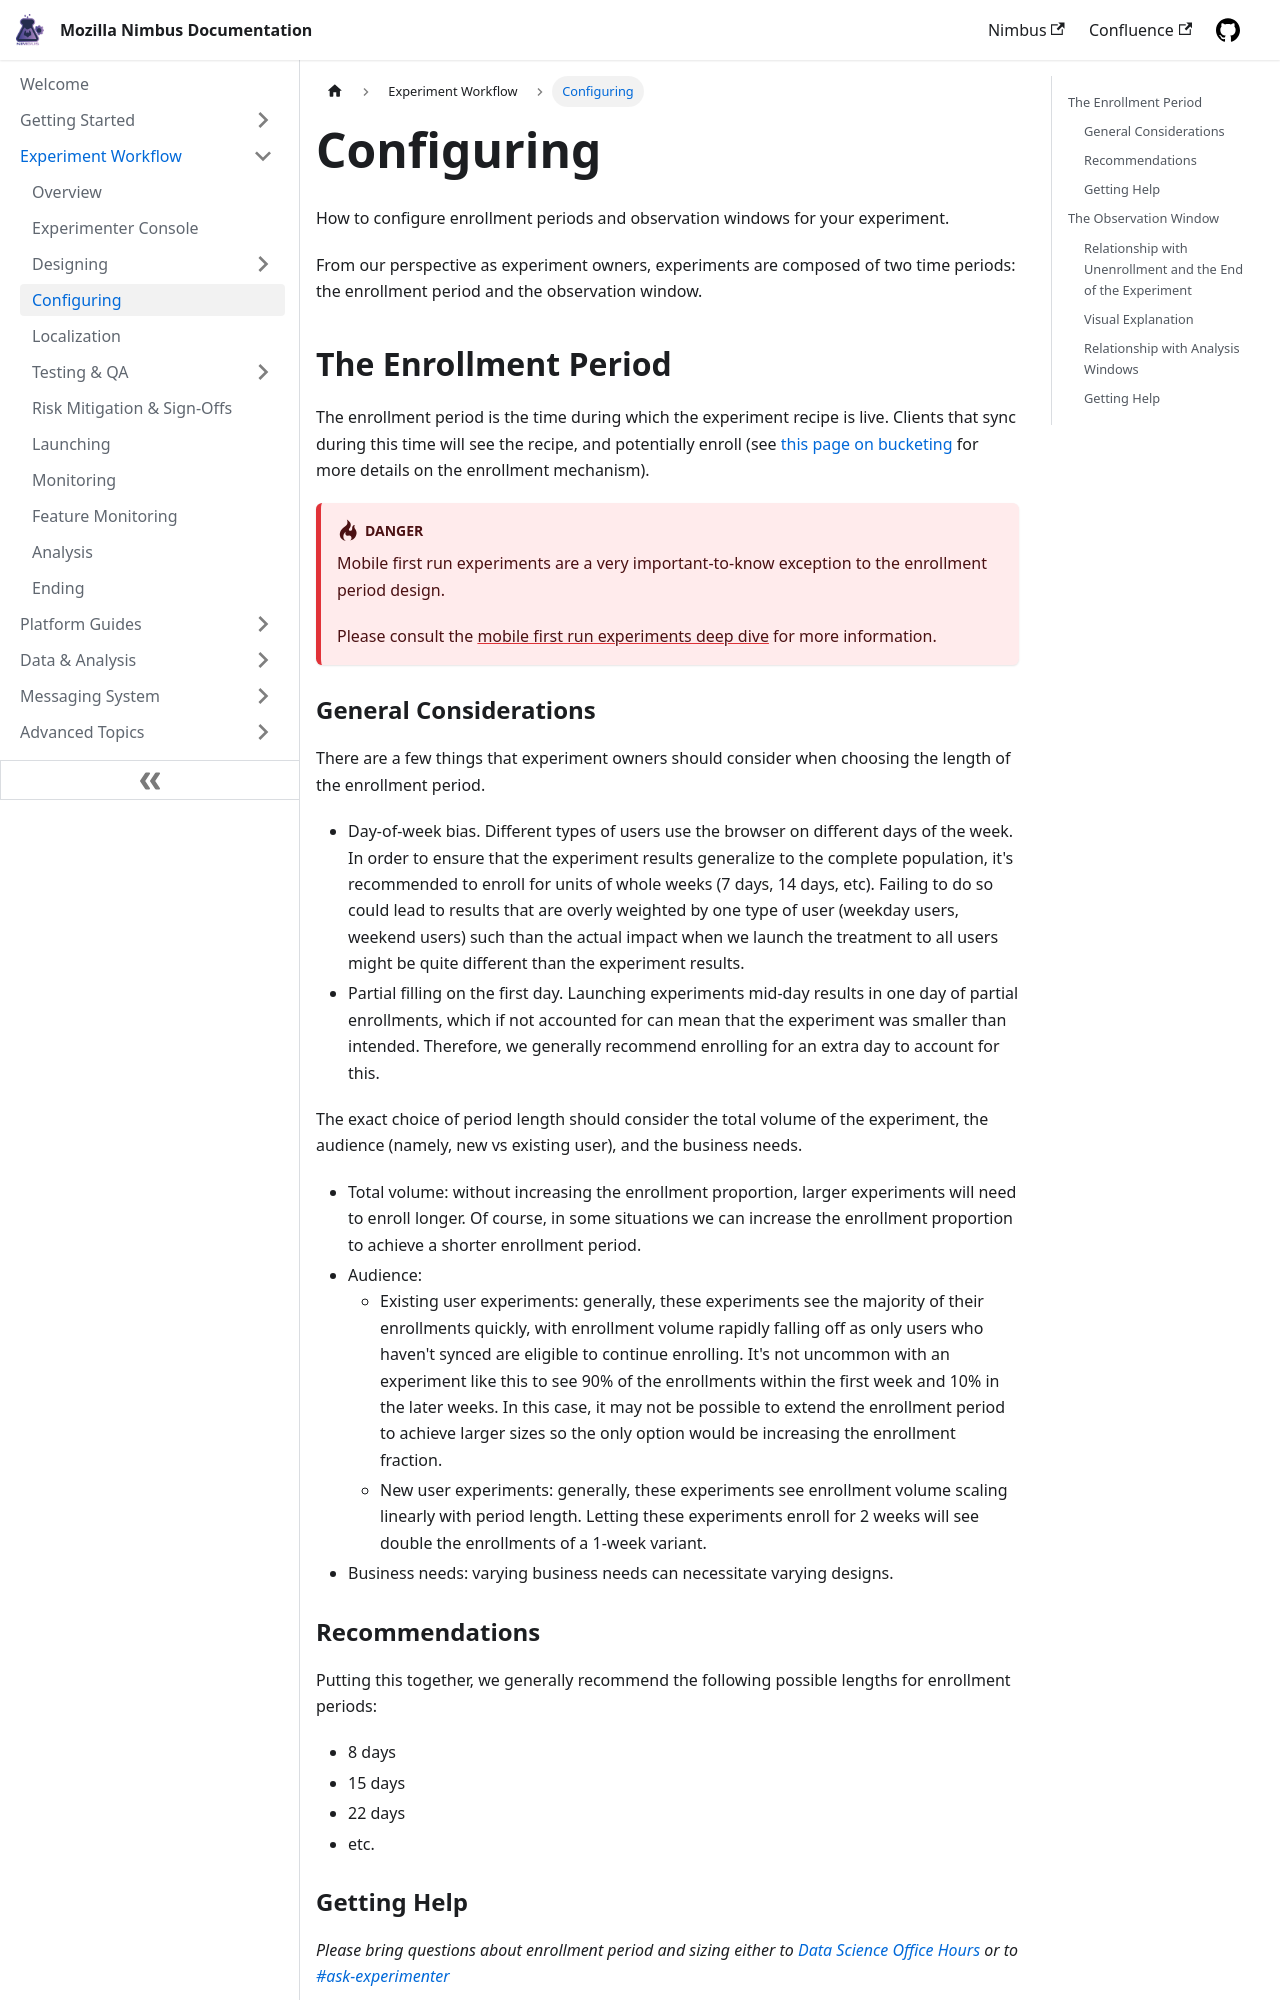

repository: mozilla/experimenter-docs · page: workflow/configuring/index.html · generator: docusaurus

---
id: configuring
title: Configuring
slug: /workflow/configuring
---

How to configure enrollment periods and observation windows for your experiment.

From our perspective as experiment owners, experiments are composed of two time periods: the enrollment period and the observation window.

## The Enrollment Period

The enrollment period is the time during which the experiment recipe is live. Clients that sync during this time will see the recipe, and potentially enroll (see [this page on bucketing](/data-analysis/data-topics/bucketing) for more details on the enrollment mechanism).

:::warning

Mobile first run experiments are a very important-to-know exception to the enrollment period design.

Please consult the [mobile first run experiments deep dive](/advanced/first-run-experiments) for more information.

:::

### General Considerations

There are a few things that experiment owners should consider when choosing the length of the enrollment period.

- Day-of-week bias. Different types of users use the browser on different days of the week. In order to ensure that the experiment results generalize to the complete population, it's recommended to enroll for units of whole weeks (7 days, 14 days, etc). Failing to do so could lead to results that are overly weighted by one type of user (weekday users, weekend users) such than the actual impact when we launch the treatment to all users might be quite different than the experiment results.
- Partial filling on the first day. Launching experiments mid-day results in one day of partial enrollments, which if not accounted for can mean that the experiment was smaller than intended. Therefore, we generally recommend enrolling for an extra day to account for this.

The exact choice of period length should consider the total volume of the experiment, the audience (namely, new vs existing user), and the business needs.

- Total volume: without increasing the enrollment proportion, larger experiments will need to enroll longer. Of course, in some situations we can increase the enrollment proportion to achieve a shorter enrollment period.
- Audience:
  - Existing user experiments: generally, these experiments see the majority of their enrollments quickly, with enrollment volume rapidly falling off as only users who haven't synced are eligible to continue enrolling. It's not uncommon with an experiment like this to see 90% of the enrollments within the first week and 10% in the later weeks. In this case, it may not be possible to extend the enrollment period to achieve larger sizes so the only option would be increasing the enrollment fraction.
  - New user experiments: generally, these experiments see enrollment volume scaling linearly with period length. Letting these experiments enroll for 2 weeks will see double the enrollments of a 1-week variant.
- Business needs: varying business needs can necessitate varying designs.

### Recommendations

Putting this together, we generally recommend the following possible lengths for enrollment periods:

- 8 days
- 15 days
- 22 days
- etc.
